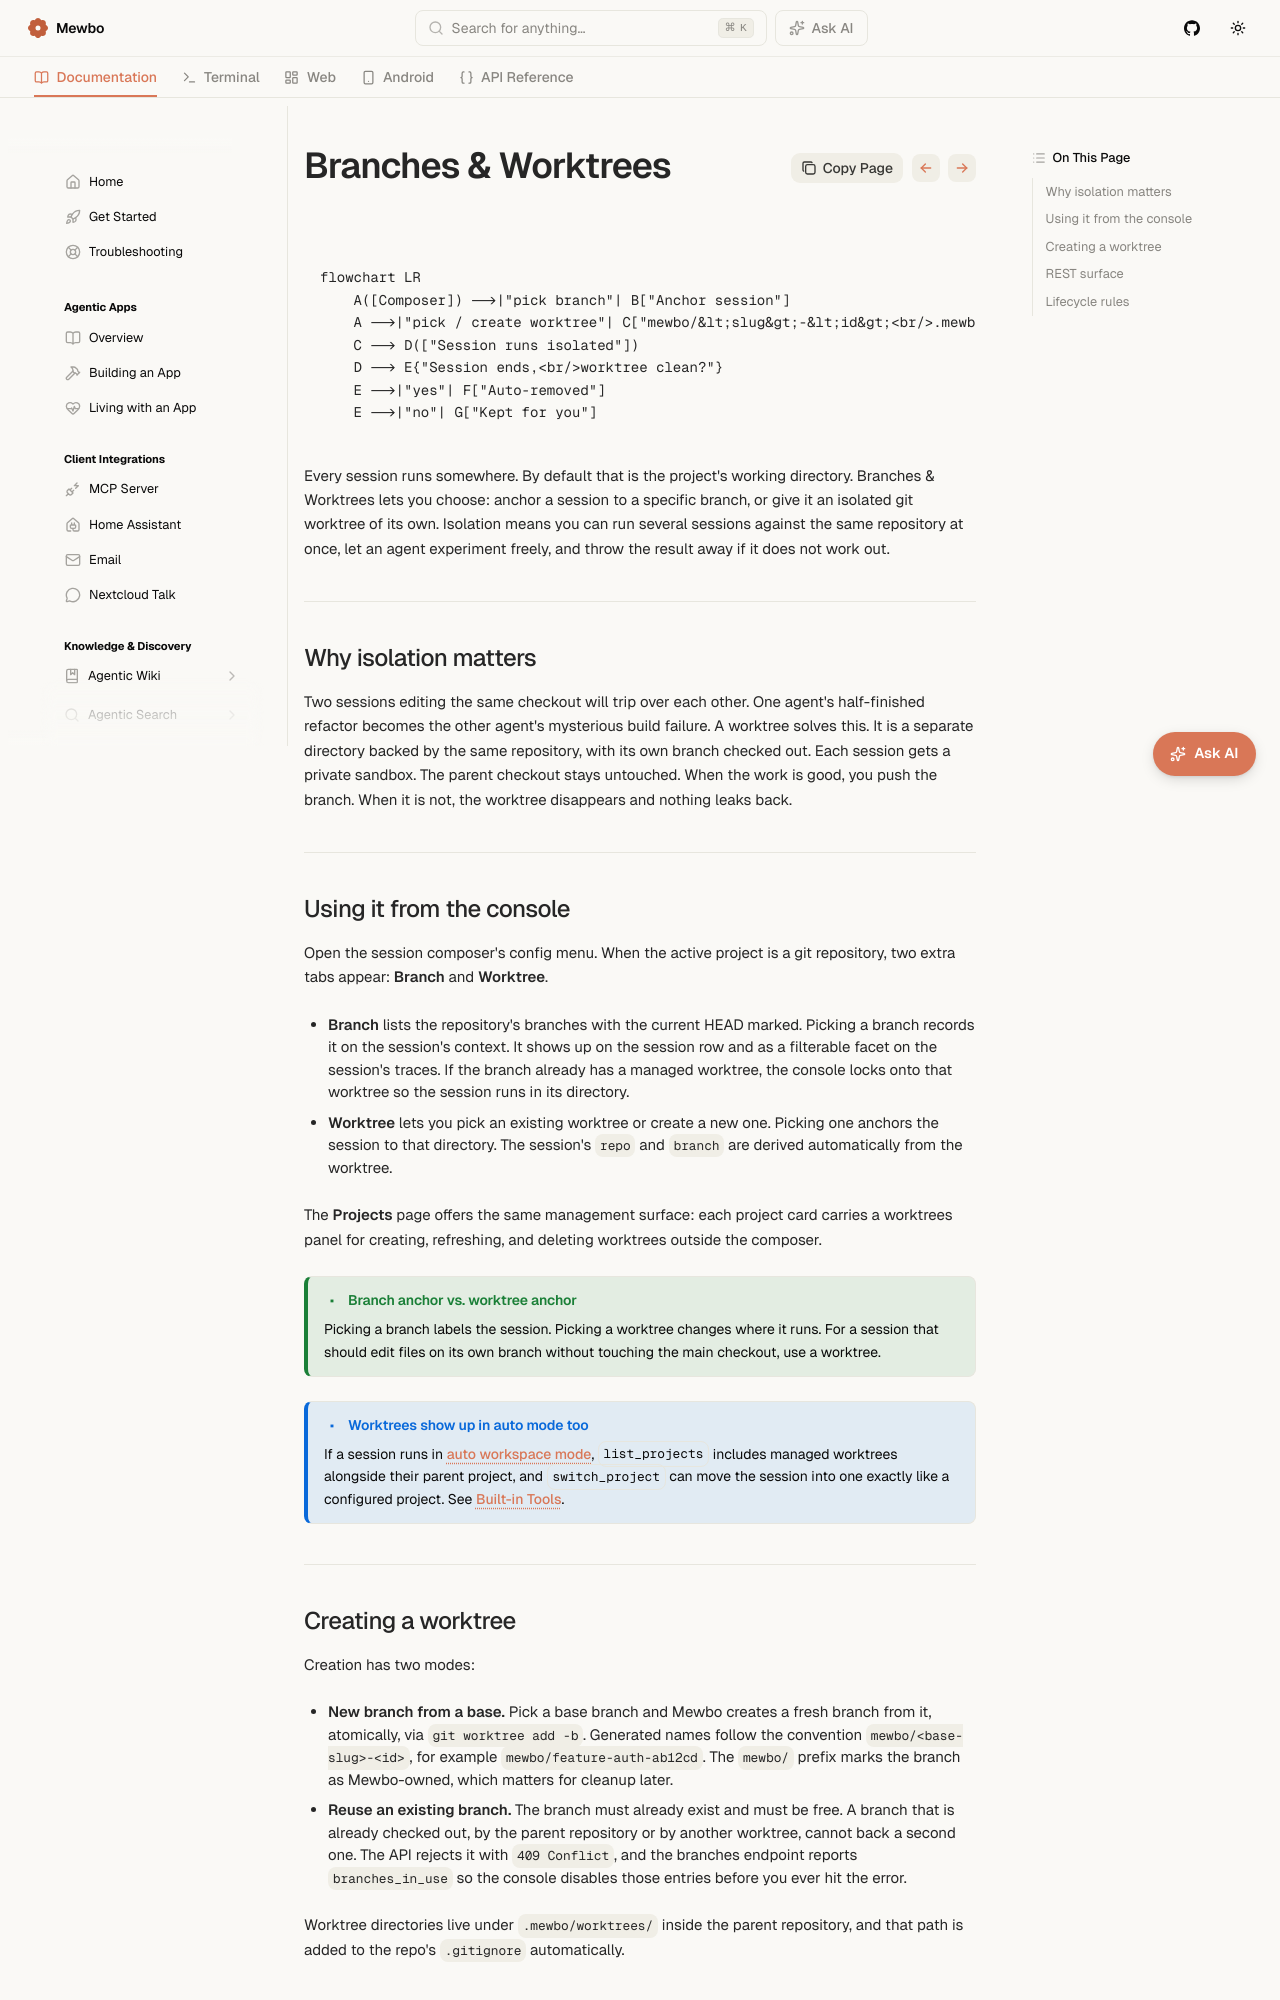

repository: mewbo-com/Assistant · page: latest/features-worktrees/index.html · generator: mkdocs

# Branches & Worktrees

```mermaid
flowchart LR
    A([Composer]) -->|"pick branch"| B["Anchor session"]
    A -->|"pick / create worktree"| C["mewbo/&lt;slug&gt;-&lt;id&gt;<br/>.mewbo/worktrees/"]
    C --> D(["Session runs isolated"])
    D --> E{"Session ends,<br/>worktree clean?"}
    E -->|"yes"| F["Auto-removed"]
    E -->|"no"| G["Kept for you"]
```

Every session runs somewhere. By default that is the project's working directory. Branches & Worktrees lets you choose: anchor a session to a specific branch, or give it an isolated git worktree of its own. Isolation means you can run several sessions against the same repository at once, let an agent experiment freely, and throw the result away if it does not work out.

---

## Why isolation matters

Two sessions editing the same checkout will trip over each other. One agent's half-finished refactor becomes the other agent's mysterious build failure. A worktree solves this. It is a separate directory backed by the same repository, with its own branch checked out. Each session gets a private sandbox. The parent checkout stays untouched. When the work is good, you push the branch. When it is not, the worktree disappears and nothing leaks back.

---

## Using it from the console

Open the session composer's config menu. When the active project is a git repository, two extra tabs appear: **Branch** and **Worktree**.

- **Branch** lists the repository's branches with the current HEAD marked. Picking a branch records it on the session's context. It shows up on the session row and as a filterable facet on the session's traces. If the branch already has a managed worktree, the console locks onto that worktree so the session runs in its directory.
- **Worktree** lets you pick an existing worktree or create a new one. Picking one anchors the session to that directory. The session's `repo` and `branch` are derived automatically from the worktree.

The **Projects** page offers the same management surface: each project card carries a worktrees panel for creating, refreshing, and deleting worktrees outside the composer.

> [!TIP] Branch anchor vs. worktree anchor
> Picking a branch labels the session. Picking a worktree changes where it runs. For a session that should edit files on its own branch without touching the main checkout, use a worktree.

> [!NOTE] Worktrees show up in auto mode too
> If a session runs in [auto workspace mode](project-configuration.md#choosing-a-workspace), `list_projects` includes managed worktrees alongside their parent project, and `switch_project` can move the session into one exactly like a configured project. See [Built-in Tools](features-builtin-tools.md#switch_project).

---
